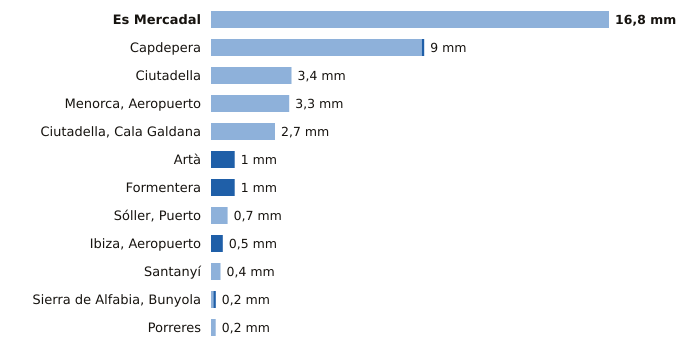

Source data for this figure (header and first rows):
estacion, provincia, indicativo, mm_6_dias_anteriores, mm_hoy, mm_7_dias, horas_de_hoy
Es Mercadal, Illes Balears, B825B, 16.8, 0.0, 16.8, 17
Capdepera, Illes Balears, B569X, 8.9, 0.1, 9.0, 17
Ciutadella, Illes Balears, B860X, 3.4, 0.0, 3.4, 15
Menorca, Aeropuerto, Illes Balears, B893, 3.3, 0.0, 3.3, 17
Ciutadella, Cala Galdana, Illes Balears, B870C, 2.7, 0.0, 2.7, 17
Artà, Illes Balears, B526X, 0.0, 1.0, 1.0, 15
Formentera, Illes Balears, B986, 0.0, 1.0, 1.0, 17
Sóller, Puerto, Illes Balears, B051A, 0.7, 0.0, 0.7, 17
Ibiza, Aeropuerto, Illes Balears, B954, 0.0, 0.5, 0.5, 17
Santanyí, Illes Balears, B410B, 0.4, 0.0, 0.4, 17
Sierra de Alfabia, Bunyola, Illes Balears, B248, 0.1, 0.1, 0.2, 17
Porreres, Illes Balears, B341X, 0.2, 0.0, 0.2, 17
